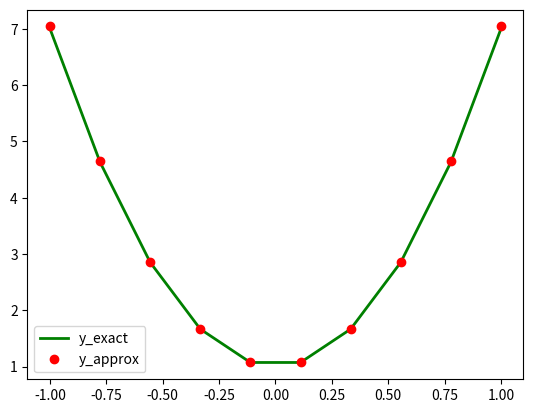

Here is the Python script that generated this plot:
import numpy as np
import matplotlib.pyplot as plt
from scipy import integrate
from scipy.integrate import quad


def task_1():
    h = 0.1
    a = 0
    b = 1 + 0.001
    lam = 0.5
    x = np.arange(a, b, h)

    def quadro_method(K, f, a, b, h):
        x = np.arange(a, b, h)
        x = x.reshape(len(x), 1)
        n = len(x)
        wt = 1 / 2
        wj = 1
        A = np.zeros((n, n))
        for i in range(n):
            A[i][0] = -h * wt * K(x[i], x[0])
            for j in range(1, n - 1, 1):
                A[i][j] = -h * wj * K(x[i], x[j])
            A[i][n - 1] = -h * wt * K(x[i], x[n - 1])
            A[i][i] = A[i][i] + 1
        B = np.zeros((n, 1))
        for j in range(n):
            B[j][0] = f(x[j])
        y = np.linalg.solve(A, B)
        return y

    K = lambda x1, s: x1 * s * lam
    f = lambda x1: 5 / 6 * x1
    y_exact = lambda x1: x1

    y = []  # точное решение
    for i in range(len(x)):
        y.append([])  # создаем пустую строку
        y[i].append(y_exact(x[i]))
    y = np.array(y).reshape(len(x), 1)  # точное решение

    y_approx = quadro_method(K, f, a, b, h)
    plt.plot(x, y, '-g', linewidth=2, label='y_exact')  # график точного решения
    plt.plot(x, y_approx, 'or', label='y_approx')  # график найденного решения
    plt.xlabel("x")
    plt.ylabel("y")
    plt.legend(bbox_to_anchor=(1, 1), loc='best')
    plt.ylim([0, max(y) + 2])
    plt.show()


def task_2():
    a = 0
    b = 1.001
    h = 0.05
    Lambda = -1
    x = np.arange(a, b, h)
    x = x.reshape(len(x), 1)
    n = len(x)

    f = lambda t: np.exp(t) - t
    y_exact = lambda t: 1  # точное решение

    y = []  # точное решение
    for i in range(n):
        y.append([])  # создаем пустую строку
        y[i].append(y_exact(x[i]))
    y = np.array(y).reshape(n, 1)  # точное решение

    def Solve(a, b, f, t, Lambda):

        alpha = lambda t: [-t, t, t ** 2, t ** 3, t ** 4]
        beta = lambda t: [1, 1, t, 0.5 * t ** 2, 1 / 6 * t ** 3]

        def bfun(t, m, f):
            return beta(t)[m] * f(t)

        def Aijfun(t, m, k):
            return beta(t)[m] * alpha(t)[k]

        m = len(alpha(0))  # определяем размер alpha
        M = np.zeros((m, m))
        r = np.zeros((m, 1))

        for i in range(m):
            r[i] = integrate.quad(bfun, a, b, args=(i, f))[0]
            for j in range(m):
                M[i][j] = -Lambda * integrate.quad(Aijfun, a, b, args=(i, j))[0]

        for i in range(m):
            M[i][i] = M[i][i] + 1

        c = np.linalg.solve(M, r)
        aij = np.array(alpha(t))

        return Lambda * (np.sum(c[:, np.newaxis] * aij, axis=0)) + f(t)

    y_approx = Solve(a, b, f, x, Lambda)
    plt.plot(x, y, '-g', linewidth=2, label='y_exact')  # график точного решения
    plt.plot(x, y_approx, 'or', label='y_approx')  # график найденного решения
    plt.xlabel("x")
    plt.ylabel("y")
    plt.legend('1', fontsize=12)
    plt.legend(bbox_to_anchor=(1, 1), loc='best')
    plt.ylim([0, max(y) + 0.1])
    plt.show()


def task_3():
    phi = [
        lambda x: x,
        lambda x: x ** 2
    ]

    psi = [
        lambda x: 1,
        lambda x: x
    ]

    K = lambda x, s: (x ** 2 + x * s)
    f = lambda x: 1
    lam = 1

    def galkin_petrov(b, a, psi, K, f, lam, phi):
        for i in range(2):
            b[i] = lam * quad(lambda x: psi[i](x) * quad(lambda s: K(x, s) * f(s), -1.001, 1.001)[0], -1.001, 1.001)[0]
            for j in range(2):
                a[i][j] = quad(lambda x: phi[i](x) * psi[j](x), -1.001, 1.001)[0] - lam * \
                          quad(lambda x: psi[i](x) * quad(lambda s: K(x, s) * phi[j](s), -1.001, 1.001)[0], -1.001,
                               1.001)[
                              0]

        return a, b

    a = np.zeros([2, 2])
    b = np.zeros(2)

    a, b = galkin_petrov(a=a, b=b, psi=psi, phi=phi, K=K, lam=lam, f=f)

    x = np.linspace(-1, 1, 10)
    c = np.linalg.solve(a, b)

    plt.plot(x, 1 + 6 * x ** 2, '-g', linewidth=2, label='y_exact')
    plt.plot(x, 1 + c[0] * phi[0](x) + c[1] * phi[1](x), 'or', label='y_approx')
    plt.legend()
    plt.show()

# task_1()
# task_2()
task_3()